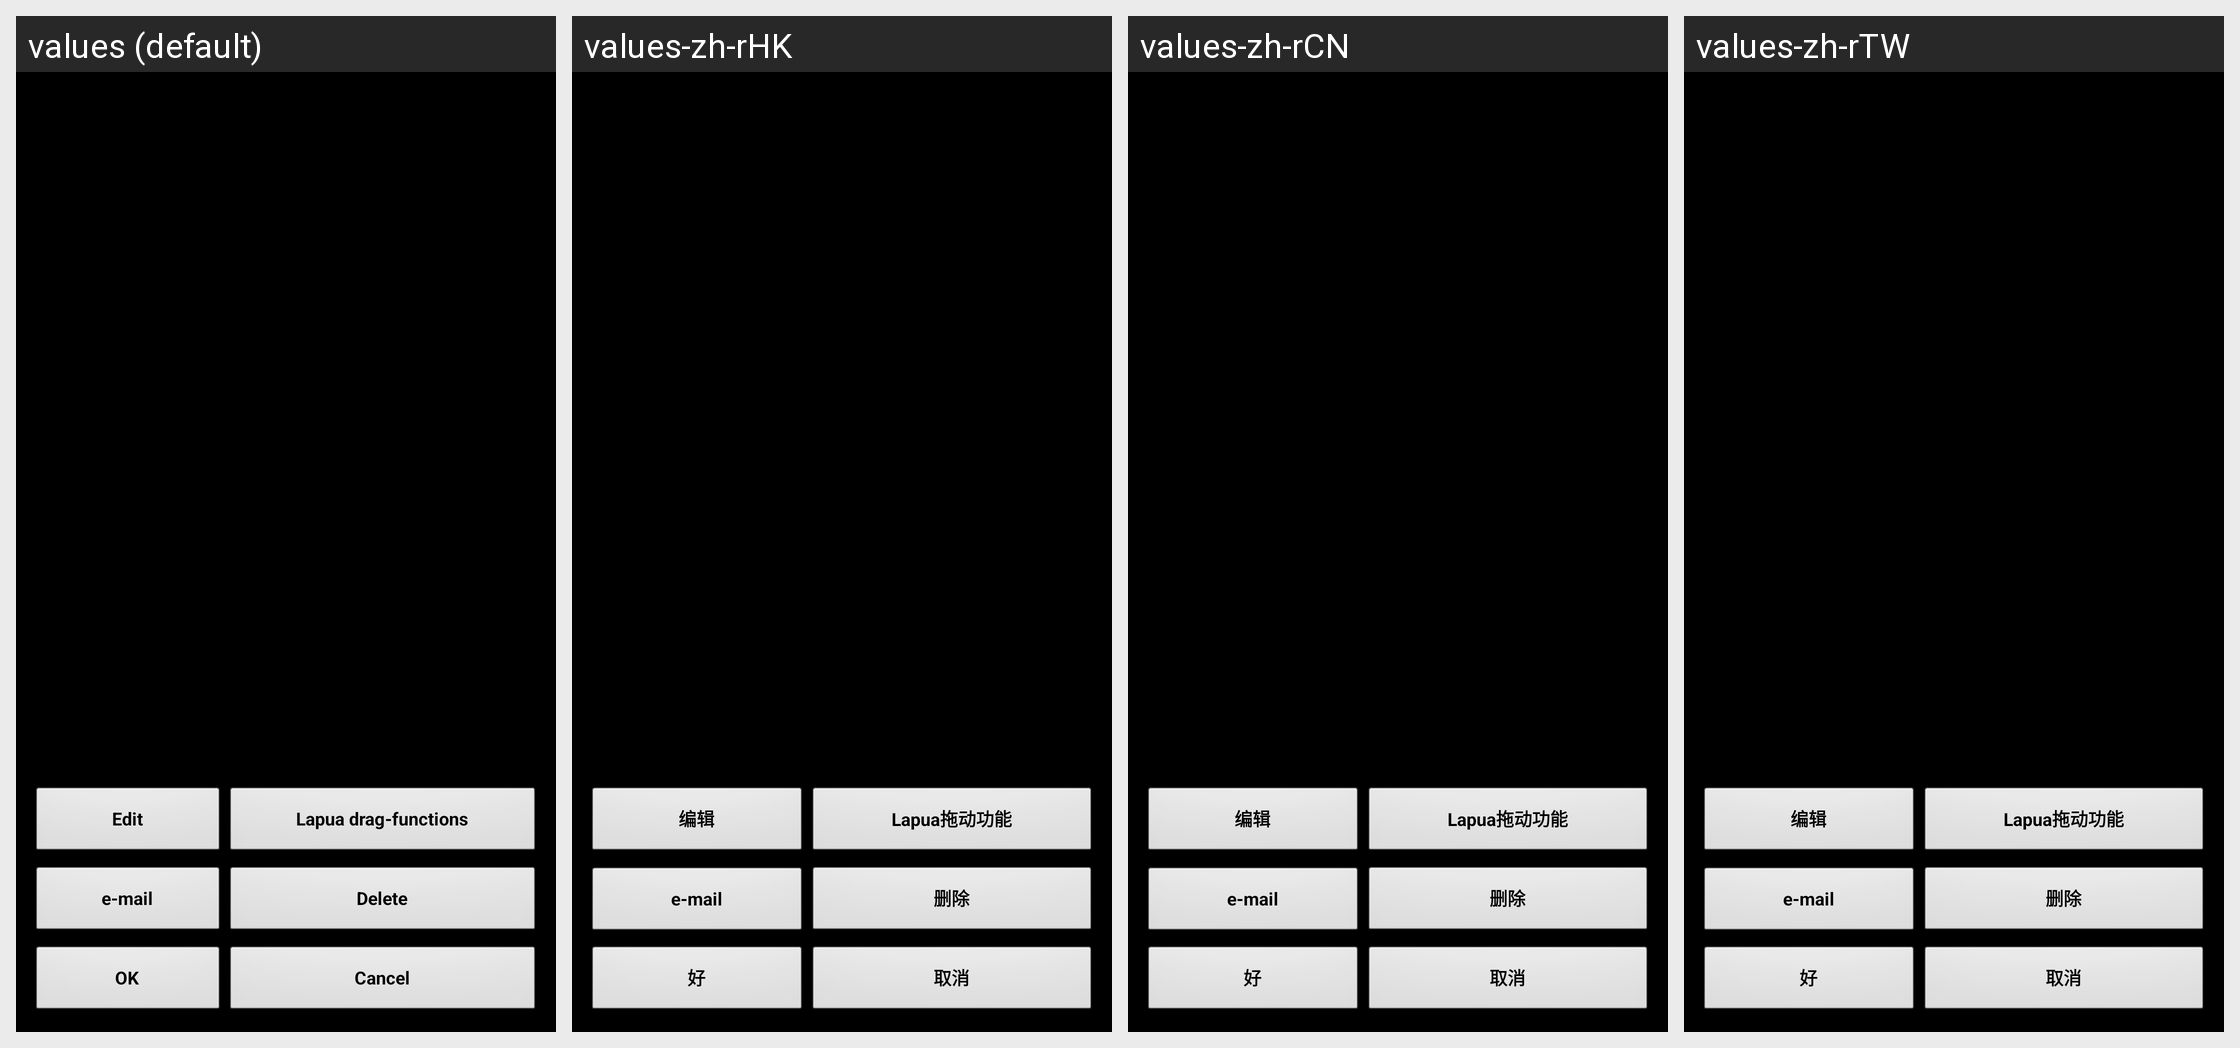

This grid shows one Android layout under several languages. Give, for every string resource on the screen, its name, the default text and each shown locale's text.
Android screen res/layout/draglist.xml rendered under 4 locales, left to right: values (default), values-zh-rHK, values-zh-rCN, values-zh-rTW. Device: Nexus 5 (rendered at 1080×1920; each locale shown at half size, 540×960, under a caption strip naming it); theme MyTheme.
Other locales in the repository, not shown: values-ar, values-be, values-bg, values-bn, values-da, values-de, values-en-rGB, values-es, values-fa, values-fi, values-fr, values-hi, values-in, values-it, values-ja, values-ko, values-nb, values-nl, values-pl, values-pt, values-pt-rBR, values-pt-rPT, values-ru, values-sv, values-tg, values-tr, values-zh, values-zh-rSG.
Strings drawn on this screen, with the default value and each locale's value (text and hints the layout hard-codes, and strings that could not be matched under every locale, appear in the picture but are not listed):

View_str
  values: Edit
  values-zh-rHK: 编辑
  values-zh-rCN: 编辑
  values-zh-rTW: 编辑

download_lapua_label
  values: Lapua drag-functions
  values-zh-rHK: Lapua拖动功能
  values-zh-rCN: Lapua拖动功能
  values-zh-rTW: Lapua拖动功能

Mail_str
  values: e-mail
  values-zh-rHK: e-mail
  values-zh-rCN: e-mail
  values-zh-rTW: e-mail

Delete_str
  values: Delete
  values-zh-rHK: 删除
  values-zh-rCN: 删除
  values-zh-rTW: 删除

ok_label
  values: OK
  values-zh-rHK: 好
  values-zh-rCN: 好
  values-zh-rTW: 好

cancel_label
  values: Cancel
  values-zh-rHK: 取消
  values-zh-rCN: 取消
  values-zh-rTW: 取消
